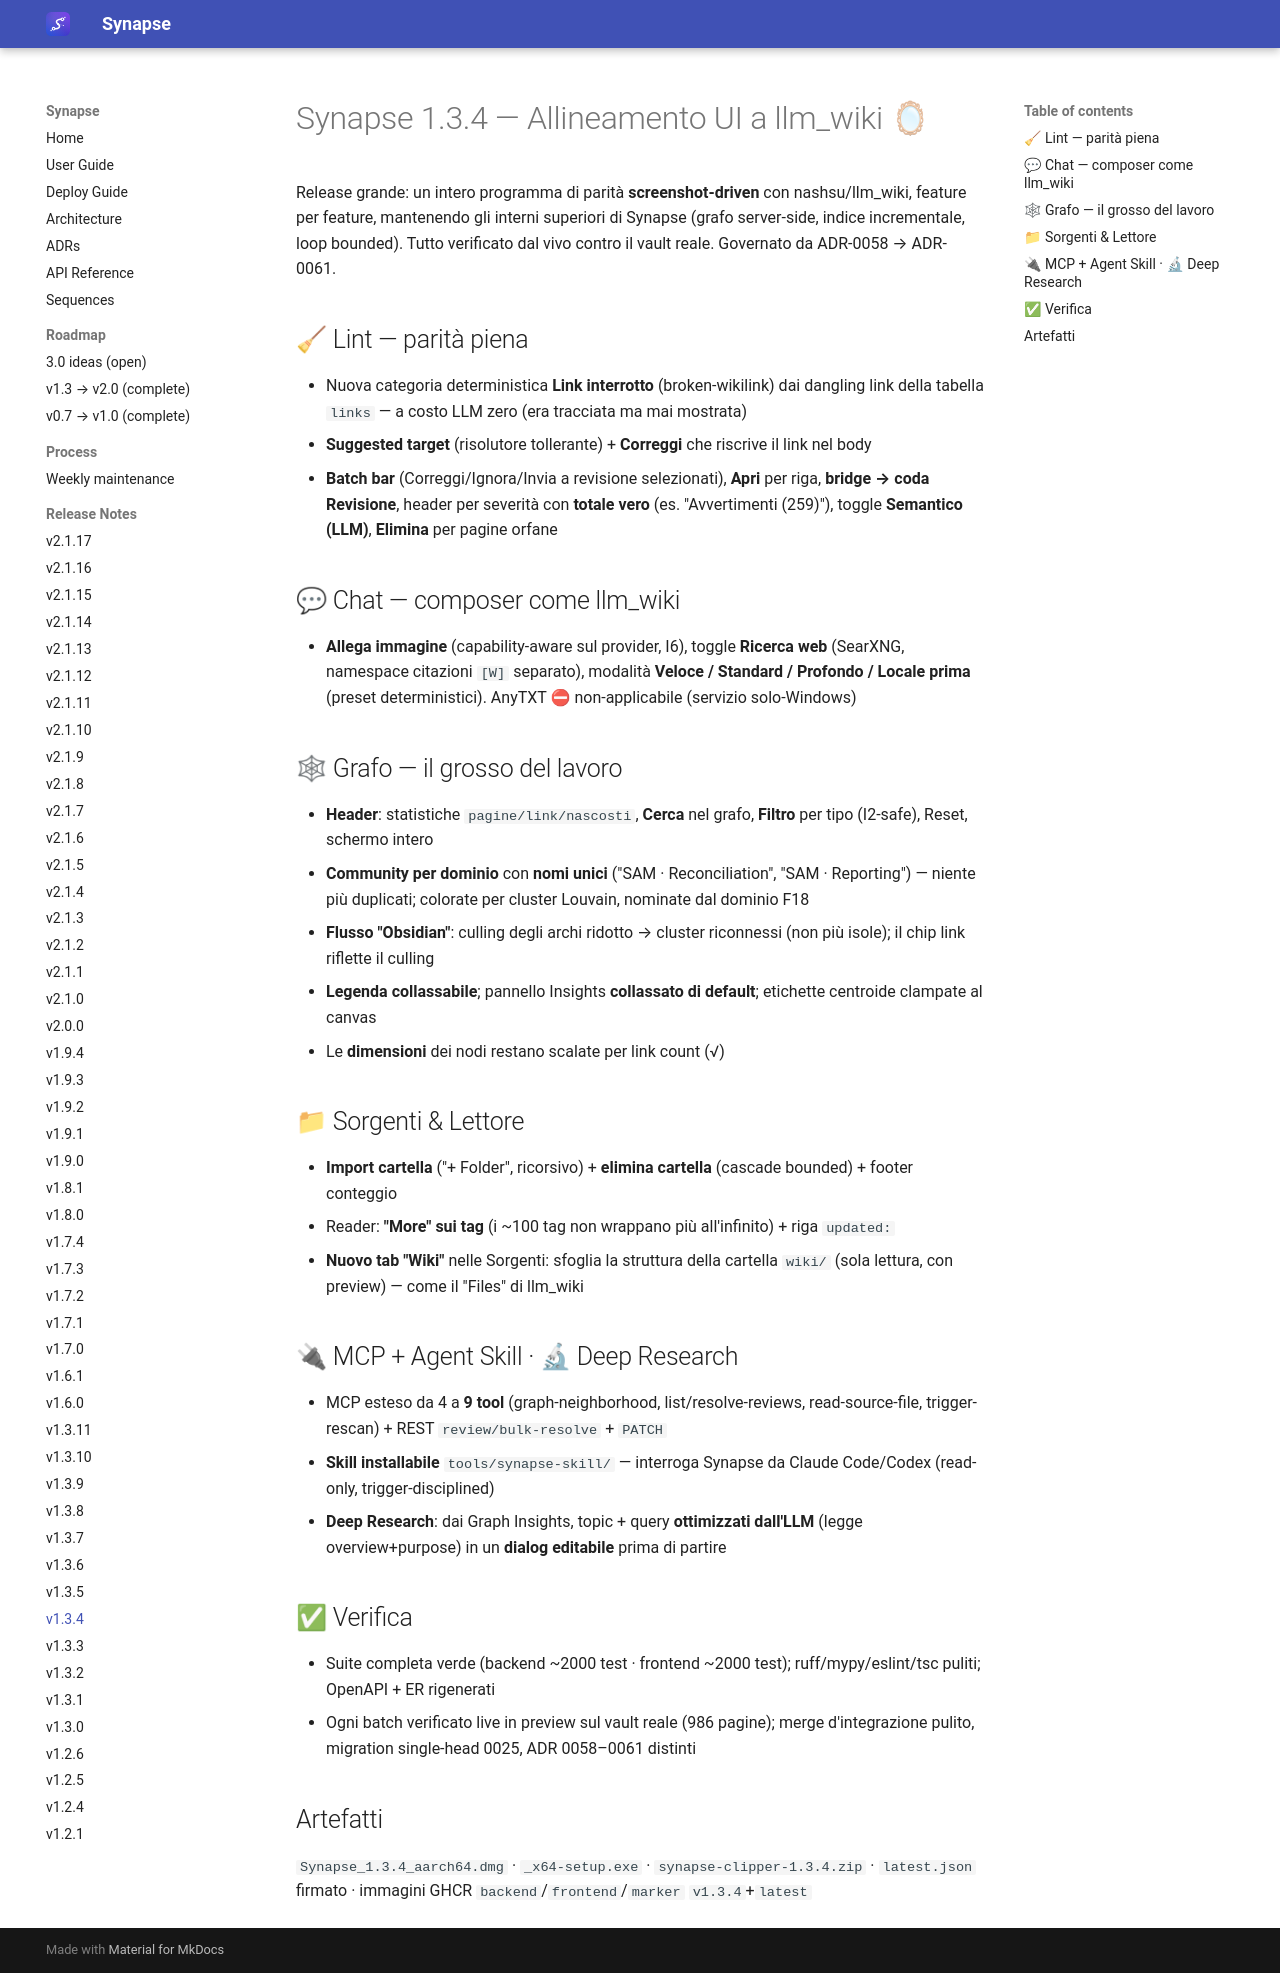

repository: Emanuele-Chiummo/llm-wiki-synapse · page: release-notes/v1.3.4/index.html · generator: mkdocs

# Synapse 1.3.4 — Allineamento UI a llm_wiki 🪞

Release grande: un intero programma di parità **screenshot-driven** con nashsu/llm_wiki, feature per feature, mantenendo gli interni superiori di Synapse (grafo server-side, indice incrementale, loop bounded). Tutto verificato dal vivo contro il vault reale. Governato da ADR-0058 → ADR-0061.

## 🧹 Lint — parità piena
- Nuova categoria deterministica **Link interrotto** (broken-wikilink) dai dangling link della tabella `links` — a costo LLM zero (era tracciata ma mai mostrata)
- **Suggested target** (risolutore tollerante) + **Correggi** che riscrive il link nel body
- **Batch bar** (Correggi/Ignora/Invia a revisione selezionati), **Apri** per riga, **bridge → coda Revisione**, header per severità con **totale vero** (es. "Avvertimenti (259)"), toggle **Semantico (LLM)**, **Elimina** per pagine orfane

## 💬 Chat — composer come llm_wiki
- **Allega immagine** (capability-aware sul provider, I6), toggle **Ricerca web** (SearXNG, namespace citazioni `[W]` separato), modalità **Veloce / Standard / Profondo / Locale prima** (preset deterministici). AnyTXT ⛔ non-applicabile (servizio solo-Windows)

## 🕸 Grafo — il grosso del lavoro
- **Header**: statistiche `pagine/link/nascosti`, **Cerca** nel grafo, **Filtro** per tipo (I2-safe), Reset, schermo intero
- **Community per dominio** con **nomi unici** ("SAM · Reconciliation", "SAM · Reporting") — niente più duplicati; colorate per cluster Louvain, nominate dal dominio F18
- **Flusso "Obsidian"**: culling degli archi ridotto → cluster riconnessi (non più isole); il chip link riflette il culling
- **Legenda collassabile**; pannello Insights **collassato di default**; etichette centroide clampate al canvas
- Le **dimensioni** dei nodi restano scalate per link count (√)

## 📁 Sorgenti & Lettore
- **Import cartella** ("+ Folder", ricorsivo) + **elimina cartella** (cascade bounded) + footer conteggio
- Reader: **"More" sui tag** (i ~100 tag non wrappano più all'infinito) + riga `updated:`
- **Nuovo tab "Wiki"** nelle Sorgenti: sfoglia la struttura della cartella `wiki/` (sola lettura, con preview) — come il "Files" di llm_wiki

## 🔌 MCP + Agent Skill · 🔬 Deep Research
- MCP esteso da 4 a **9 tool** (graph-neighborhood, list/resolve-reviews, read-source-file, trigger-rescan) + REST `review/bulk-resolve` + `PATCH`
- **Skill installabile** `tools/synapse-skill/` — interroga Synapse da Claude Code/Codex (read-only, trigger-disciplined)
- **Deep Research**: dai Graph Insights, topic + query **ottimizzati dall'LLM** (legge overview+purpose) in un **dialog editabile** prima di partire

## ✅ Verifica
- Suite completa verde (backend ~2000 test · frontend ~2000 test); ruff/mypy/eslint/tsc puliti; OpenAPI + ER rigenerati
- Ogni batch verificato live in preview sul vault reale (986 pagine); merge d'integrazione pulito, migration single-head 0025, ADR 0058–0061 distinti

## Artefatti
`Synapse_1.3.4_aarch64.dmg` · `_x64-setup.exe` · `synapse-clipper-1.3.4.zip` · `latest.json` firmato · immagini GHCR `backend`/`frontend`/`marker` `v1.3.4`+`latest`
